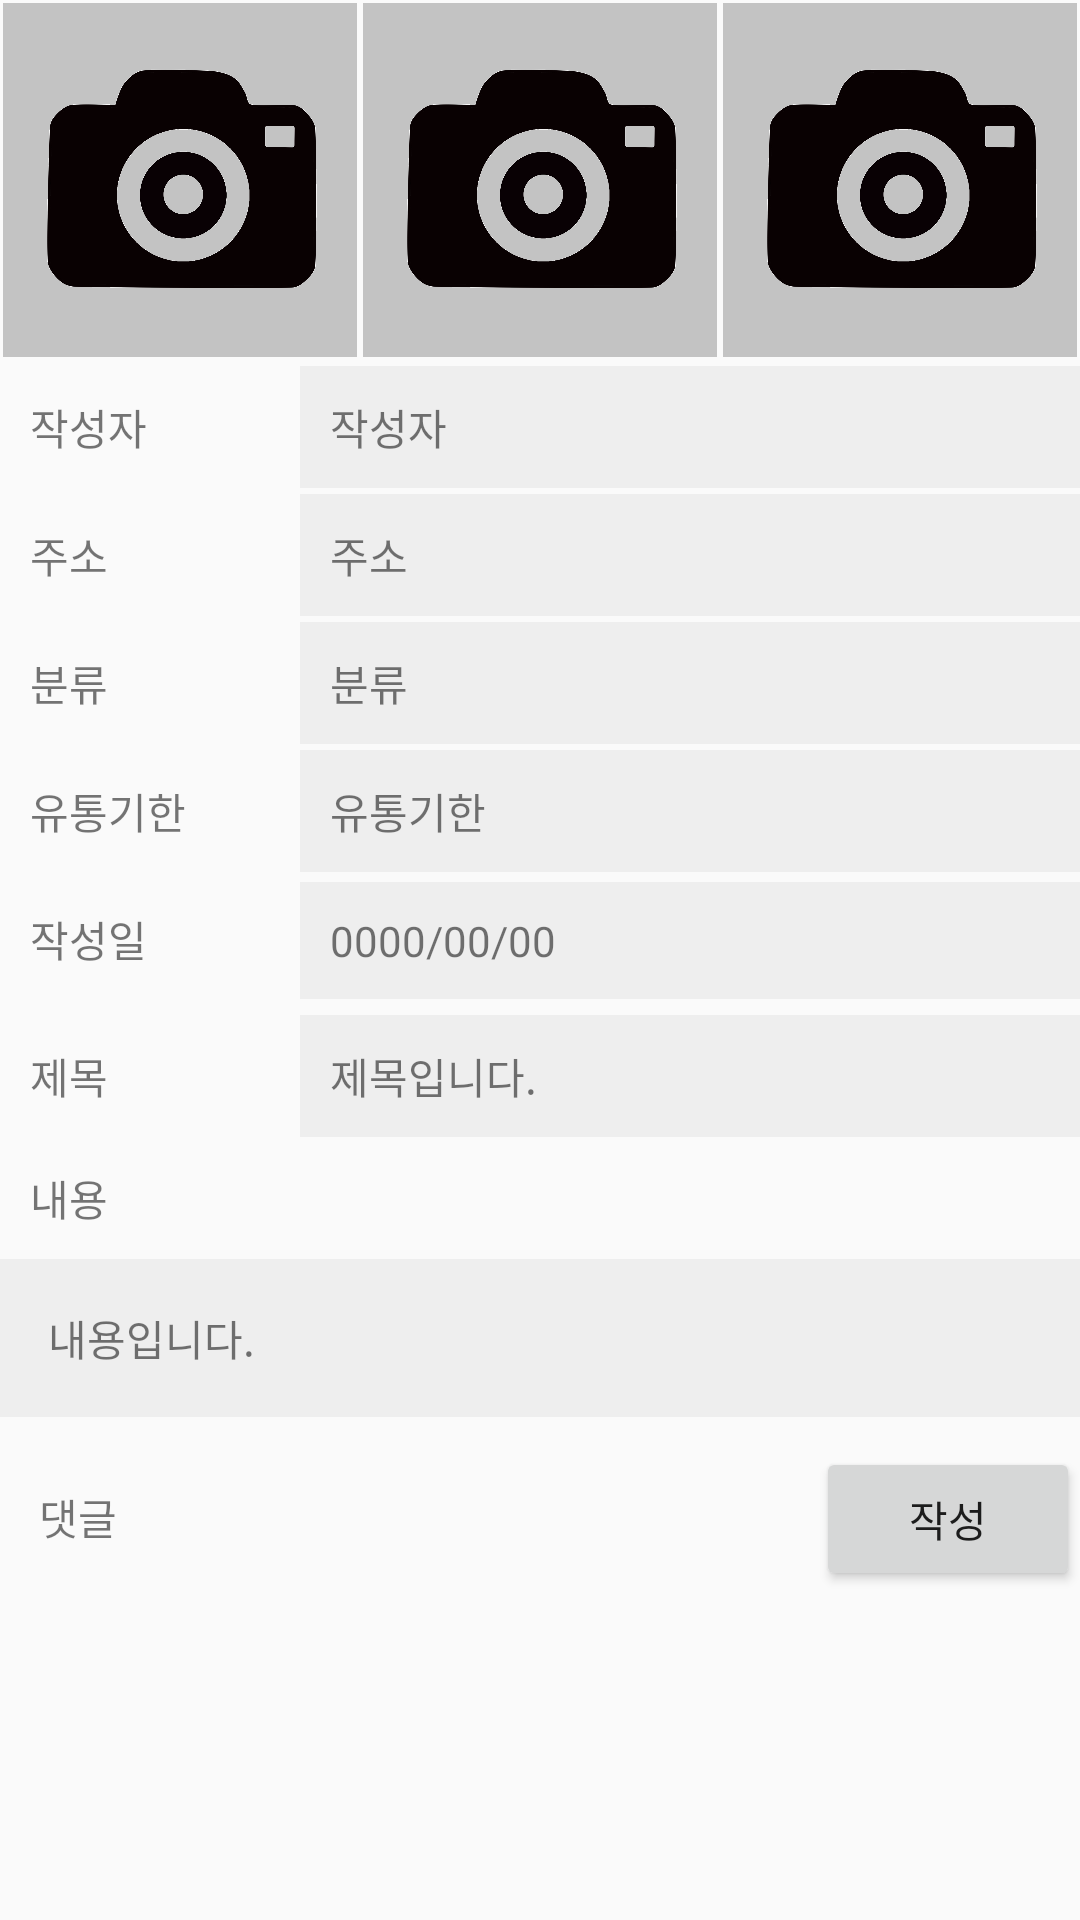

This screen was rendered from an Android layout file. Write that file and the resources it references.
<!-- AndroidManifest.xml: application theme Theme.Project2 -->
<!-- res/layout/detail_header.xml -->
<?xml version="1.0" encoding="utf-8"?>
<androidx.constraintlayout.widget.ConstraintLayout xmlns:android="http://schemas.android.com/apk/res/android"
    xmlns:tools="http://schemas.android.com/tools"
    android:layout_width="match_parent"
    android:layout_height="match_parent">

    <LinearLayout
        android:layout_width="match_parent"
        android:layout_height="wrap_content"
        android:orientation="vertical"
        tools:ignore="MissingConstraints">

        <LinearLayout
            android:layout_width="match_parent"
            android:layout_height="wrap_content"
            android:orientation="horizontal"
            android:weightSum="3">

            <ImageView
                android:id="@+id/img_tv1"
                android:layout_width="0dp"
                android:layout_height="match_parent"
                android:layout_weight="1"
                android:scaleType="fitCenter"
                android:layout_margin="1dp"
                android:adjustViewBounds="true"
                android:src="@drawable/emptyimage" />

            <ImageView
                android:id="@+id/img_tv2"
                android:layout_width="0dp"
                android:layout_height="match_parent"
                android:layout_weight="1"
                android:scaleType="fitCenter"
                android:layout_margin="1dp"
                android:adjustViewBounds="true"
                android:src="@drawable/emptyimage" />

            <ImageView
                android:id="@+id/img_tv3"
                android:layout_width="0dp"
                android:layout_height="match_parent"
                android:layout_weight="1"
                android:scaleType="fitCenter"
                android:layout_margin="1dp"
                android:adjustViewBounds="true"
                android:src="@drawable/emptyimage" />

        </LinearLayout>



        <LinearLayout
            android:layout_width="match_parent"
            android:layout_height="wrap_content"
            android:layout_marginTop="2dp"
            android:orientation="horizontal">

            <TextView
                android:layout_width="100dp"
                android:layout_height="wrap_content"
                android:padding="10dp"
                android:text="작성자" />

            <TextView
                android:id="@+id/author_tv"
                android:layout_width="match_parent"
                android:layout_height="wrap_content"
                android:layout_weight="1"
                android:background="#eeeeee"
                android:padding="10dp"
                android:text="작성자" />

        </LinearLayout>

        <LinearLayout
            android:layout_width="match_parent"
            android:layout_height="wrap_content"
            android:layout_marginTop="2dp"
            android:orientation="horizontal">

            <TextView
                android:layout_width="100dp"
                android:layout_height="wrap_content"
                android:padding="10dp"
                android:text="주소" />

            <TextView
                android:id="@+id/addr_tv"
                android:layout_width="match_parent"
                android:layout_height="wrap_content"
                android:layout_weight="1"
                android:background="#eeeeee"
                android:padding="10dp"
                android:text="주소" />

        </LinearLayout>

        <LinearLayout
            android:layout_width="match_parent"
            android:layout_height="wrap_content"
            android:layout_marginTop="2dp"
            android:orientation="horizontal">

            <TextView
                android:layout_width="100dp"
                android:layout_height="wrap_content"
                android:padding="10dp"
                android:text="분류" />

            <TextView
                android:id="@+id/type_tv"
                android:layout_width="match_parent"
                android:layout_height="wrap_content"
                android:layout_weight="1"
                android:background="#eeeeee"
                android:padding="10dp"
                android:text="분류" />

        </LinearLayout>

        <LinearLayout
            android:layout_width="match_parent"
            android:layout_height="wrap_content"
            android:layout_marginTop="2dp"
            android:orientation="horizontal">

            <TextView
                android:layout_width="100dp"
                android:layout_height="wrap_content"
                android:padding="10dp"
                android:text="유통기한" />

            <TextView
                android:id="@+id/expiry_tv"
                android:layout_width="match_parent"
                android:layout_height="wrap_content"
                android:layout_weight="1"
                android:background="#eeeeee"
                android:padding="10dp"
                android:text="유통기한" />

        </LinearLayout>

        <LinearLayout
            android:layout_width="match_parent"
            android:layout_height="wrap_content"
            android:layout_marginTop="2dp"
            android:orientation="horizontal">

            <TextView
                android:layout_width="100dp"
                android:layout_height="wrap_content"
                android:padding="10dp"
                android:text="작성일" />

            <TextView
                android:id="@+id/date_tv"
                android:layout_width="match_parent"
                android:layout_height="wrap_content"
                android:layout_weight="1"
                android:background="#eeeeee"
                android:padding="10dp"
                android:text="0000/00/00" />
        </LinearLayout>

        <LinearLayout
            android:layout_width="match_parent"
            android:layout_height="wrap_content"
            android:layout_marginTop="5dp"
            android:orientation="horizontal">

            <TextView
                android:layout_width="100dp"
                android:layout_height="wrap_content"
                android:padding="10dp"
                android:text="제목" />

            <TextView
                android:id="@+id/title_tv"
                android:layout_width="match_parent"
                android:layout_height="wrap_content"
                android:layout_weight="1"
                android:background="#eeeeee"
                android:padding="10dp"
                android:text="제목입니다." />
        </LinearLayout>




        <TextView
            android:layout_width="wrap_content"
            android:layout_height="wrap_content"
            android:padding="10dp"
            android:text="내용" />


        <TextView
            android:id="@+id/content_tv"
            android:layout_width="match_parent"
            android:layout_height="wrap_content"
            android:background="#eeeeee"
            android:padding="16dp"
            android:layout_marginBottom="10dp"
            android:text="내용입니다." />

        <RelativeLayout
            android:layout_width="match_parent"
            android:layout_height="wrap_content"
            android:orientation="horizontal">

            <TextView
                android:layout_width="wrap_content"
                android:layout_height="wrap_content"
                android:padding="13dp"
                android:text="댓글" />

            <Button
                android:id="@+id/reg_button"
                android:layout_width="wrap_content"
                android:layout_height="wrap_content"
                android:layout_alignParentRight="true"
                android:text="작성" />
        </RelativeLayout>




    </LinearLayout>

</androidx.constraintlayout.widget.ConstraintLayout>
<!-- resources referenced by this layout -->
<resources>
  <!-- drawable emptyimage: png bitmap (drawable, 145527 bytes) -->
  <style name="Theme.Project2" parent="Theme.AppCompat.Light">
          
          <item name="colorPrimary">#273238</item>
          <item name="colorPrimaryVariant">@color/purple_700</item>
          <item name="colorOnPrimary">@color/white</item>
          
          <item name="colorSecondary">@color/teal_200</item>
          <item name="colorSecondaryVariant">@color/teal_700</item>
          <item name="colorOnSecondary">@color/white</item>
          
          <item name="android:statusBarColor" tools:targetApi="l">@color/black</item>
          
          <item name="android:actionOverflowButtonStyle">@style/AppTheme.OverFlow</item>
  
          <item name="toolbarStyle">@style/CustomToolBar</item>
      </style>
  <style name="AppTheme.OverFlow" parent="Widget.AppCompat.ActionButton.Overflow">
          <item name="android:tint">@color/white</item>
      </style>
  <style name="CustomToolBar" parent="@style/Widget.AppCompat.Toolbar">
          <item name="titleTextColor">@color/white</item>
      </style>
  <!-- not gathered from this repository: default colours our renderer supplied (Android Studio template values) -->
  <color name="purple_700">#FF3700B3</color>
  <color name="teal_200">#FF03DAC5</color>
  <color name="teal_700">#FF018786</color>
  <color name="black">#FF000000</color>
  <color name="white">#FFFFFFFF</color>
</resources>
